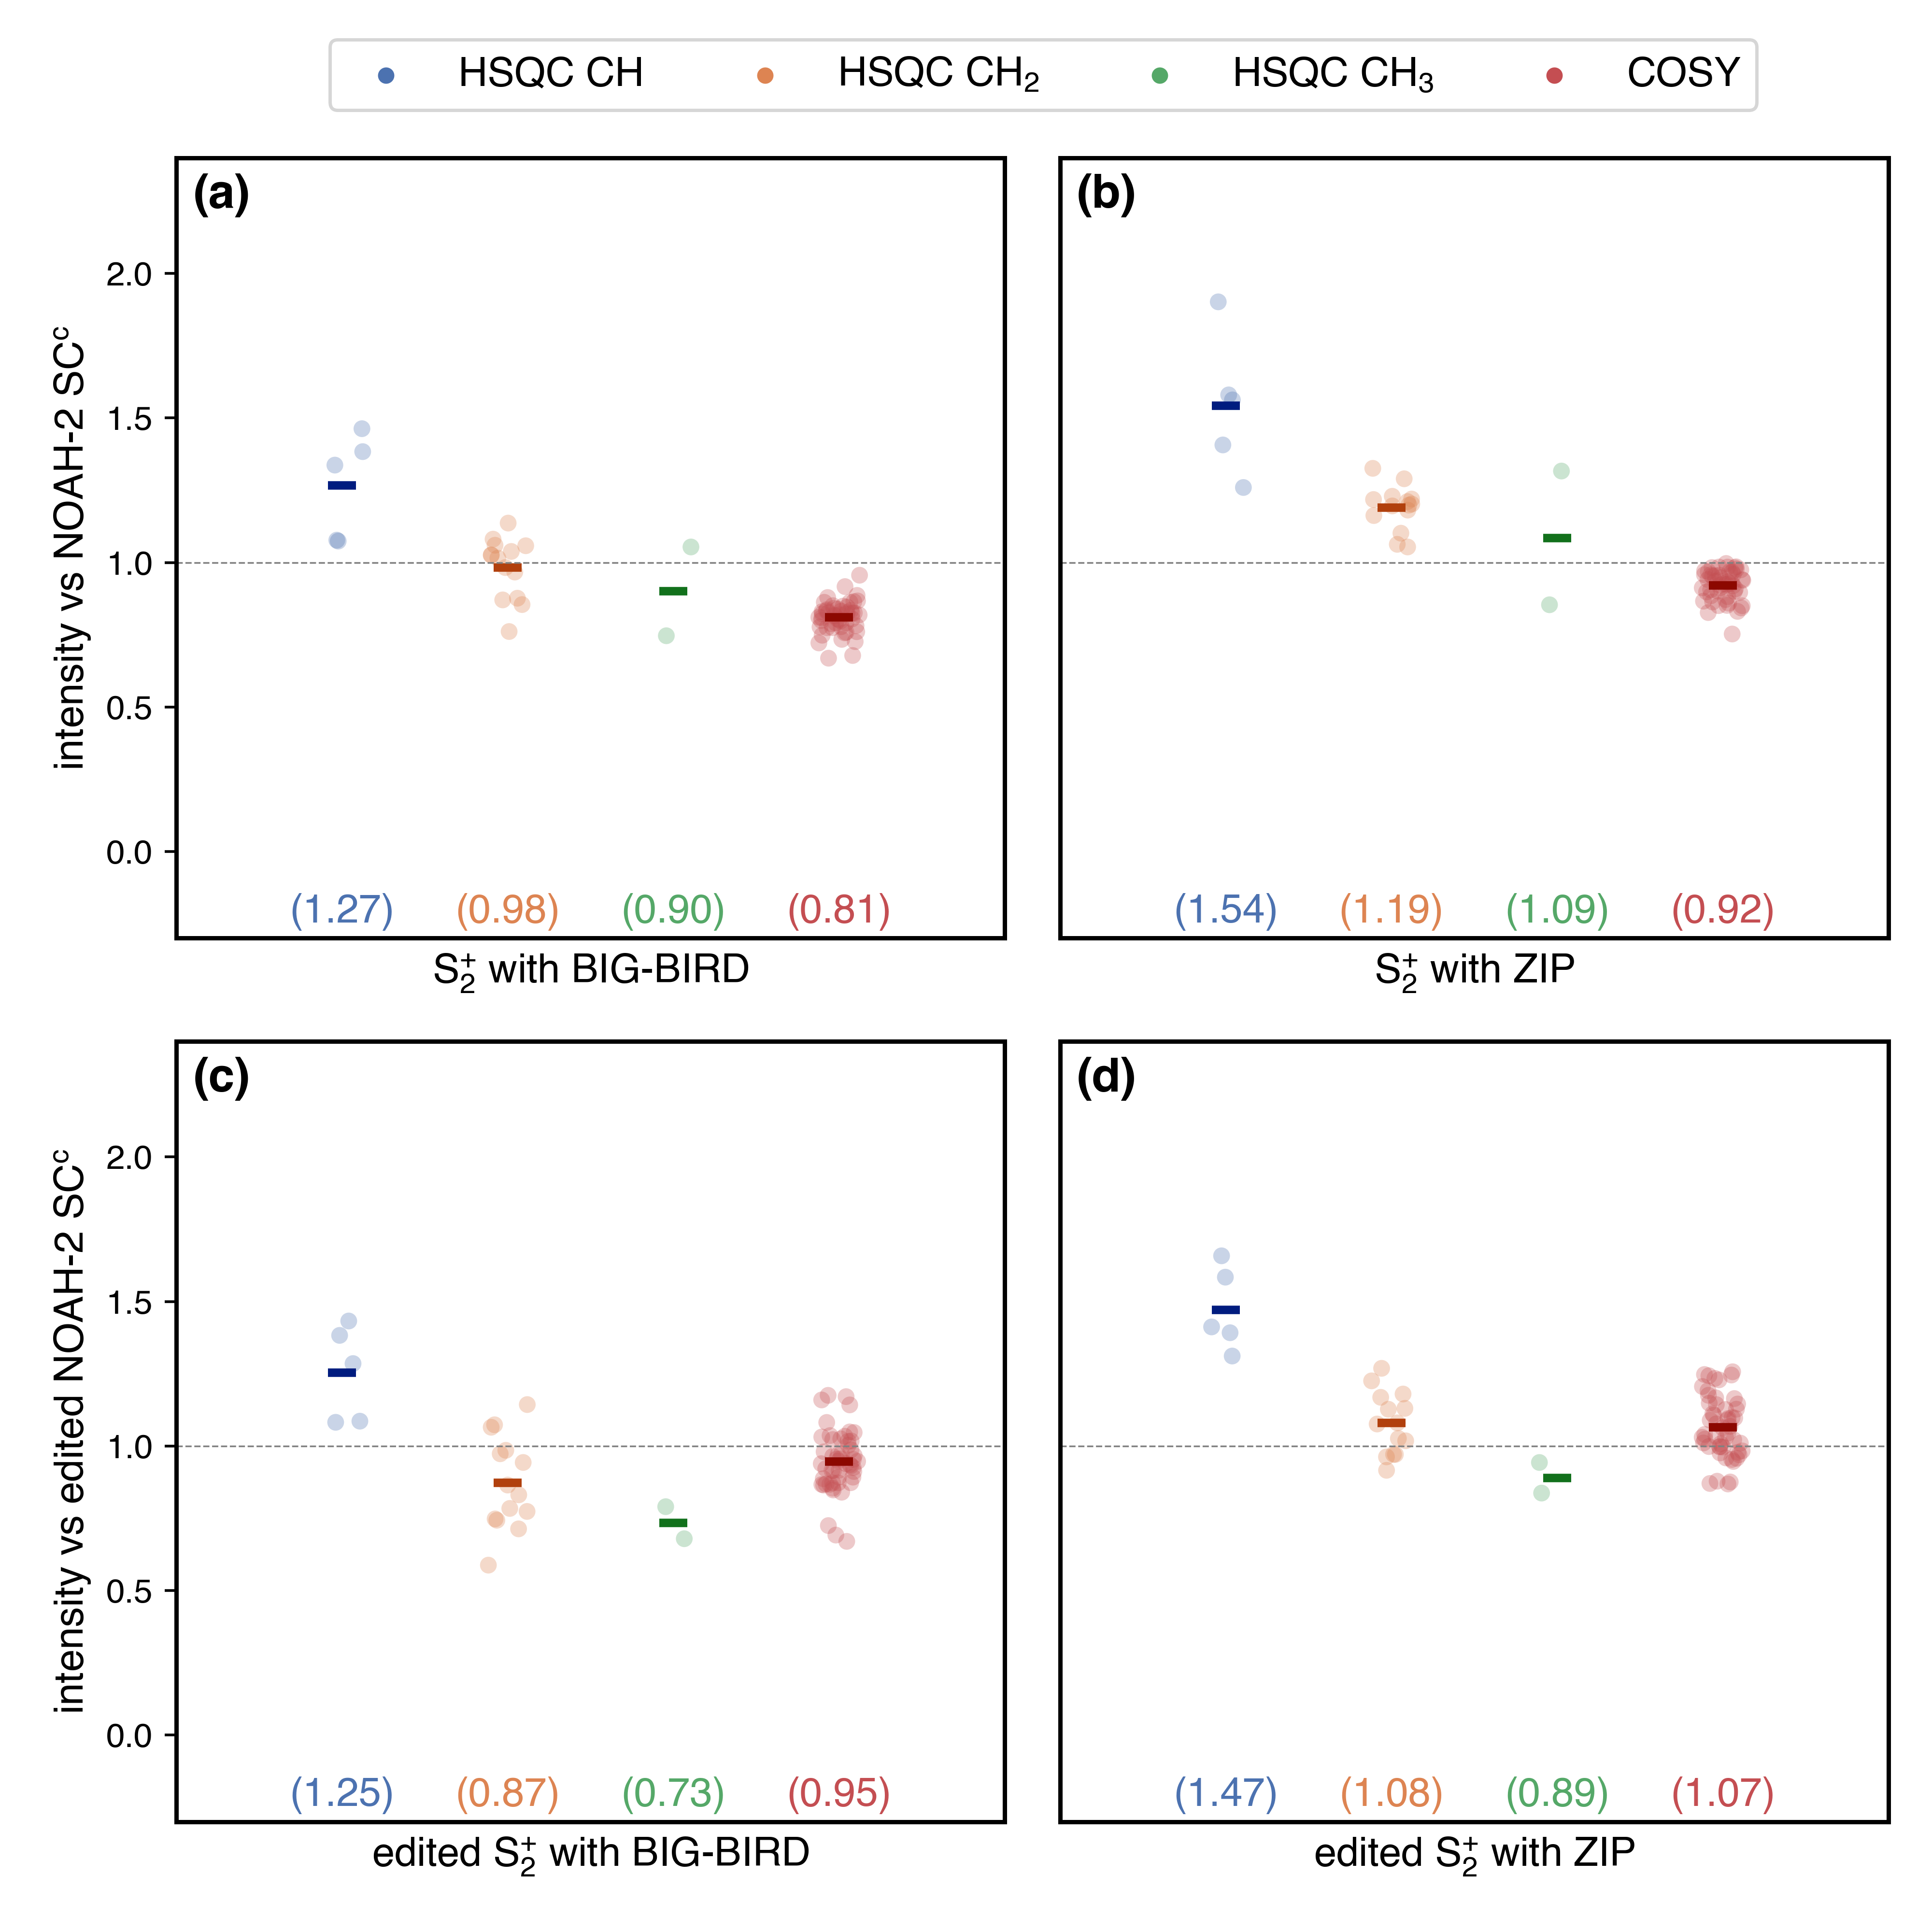

Generate this figure with Python:
from pathlib import Path
import matplotlib.pyplot as plt
import penguins as pg
from penguins.private import nmrd
from penguins.private import Andrographolide as Andro
from penguins.private import hsqc_cosy_stripplot
plt.style.use(Path(__file__).parent / "helv.mplstyle")

path = nmrd() / "201115-7a-c13-sehsqc-full"

[sc_s, sc_c, bb_s,
 bb_c, sp_s, sp_c,
 edsc_s, edsc_c, edbb_s,
 edbb_c, edsp_s, edsp_c] = [pg.read(path, expno) for expno in
                            (11001, 11002, 29001, 29002, 23001, 23002,
                             12001, 12002, 30001, 30002, 24001, 24002)]

fig, axs = pg.subplots(2, 2)
hsqc_cosy_stripplot(molecule=Andro,
                    datasets=[bb_s, bb_c],
                    ref_datasets=[sc_s, sc_c],
                    xlabel=r"$\rm S^{+}_{2}$ with BIG-BIRD",
                    ylabel=r"intensity vs NOAH-2 $\rm SC^{c}$",
                    ax=axs[0][0],
                    edited=False,
                    ncol=1, loc="upper right")
hsqc_cosy_stripplot(molecule=Andro,
                    datasets=[sp_s, sp_c],
                    ref_datasets=[sc_s, sc_c],
                    xlabel=r"$\rm S^{+}_{2}$ with ZIP",
                    ylabel=r"intensity vs NOAH-2 $\rm SC^{c}$",
                    ax=axs[0][1],
                    edited=False,
                    ncol=1, loc="upper right")
hsqc_cosy_stripplot(molecule=Andro,
                    datasets=[edbb_s, edbb_c],
                    ref_datasets=[edsc_s, edsc_c],
                    xlabel=r"edited $\rm S^{+}_{2}$ with BIG-BIRD",
                    ylabel=r"intensity vs edited NOAH-2 $\rm SC^{c}$",
                    ax=axs[1][0],
                    edited=True,
                    ncol=1, loc="upper right")
hsqc_cosy_stripplot(molecule=Andro,
                    datasets=[edsp_s, edsp_c],
                    ref_datasets=[edsc_s, edsc_c],
                    xlabel=r"edited $\rm S^{+}_{2}$ with ZIP",
                    ylabel=r"intensity vs edited NOAH-2 $\rm SC^{c}$",
                    ax=axs[1][1],
                    edited=True,
                    ncol=1, loc="upper right")
pg.label_axes(axs, fontsize=14, fstr="({})", fontweight="bold")
axs[0][1].yaxis.set_visible(False)
axs[1][1].yaxis.set_visible(False)
for ax in axs.flat:
    ax.legend().set_visible(False)
    ax.set_ylim(-0.3, 2.4)
    pg.style_axes(ax, "plot")

# make general legend
handles, labels = ax.get_legend_handles_labels()
for handle in handles[0:4]:
    handle.set(sizes=[15])
fig.legend(handles[0:4], ["HSQC CH", "HSQC CH$_2$", "HSQC CH$_3$", "COSY"],
           ncol=4, bbox_to_anchor=(0.54, 0.99),
           loc="upper center")
pg.cleanup_figure()

# pg.show()
for filetype in [".png", ".svg"]:
    pg.savefig(str(Path(__file__)).replace(".py", filetype))
